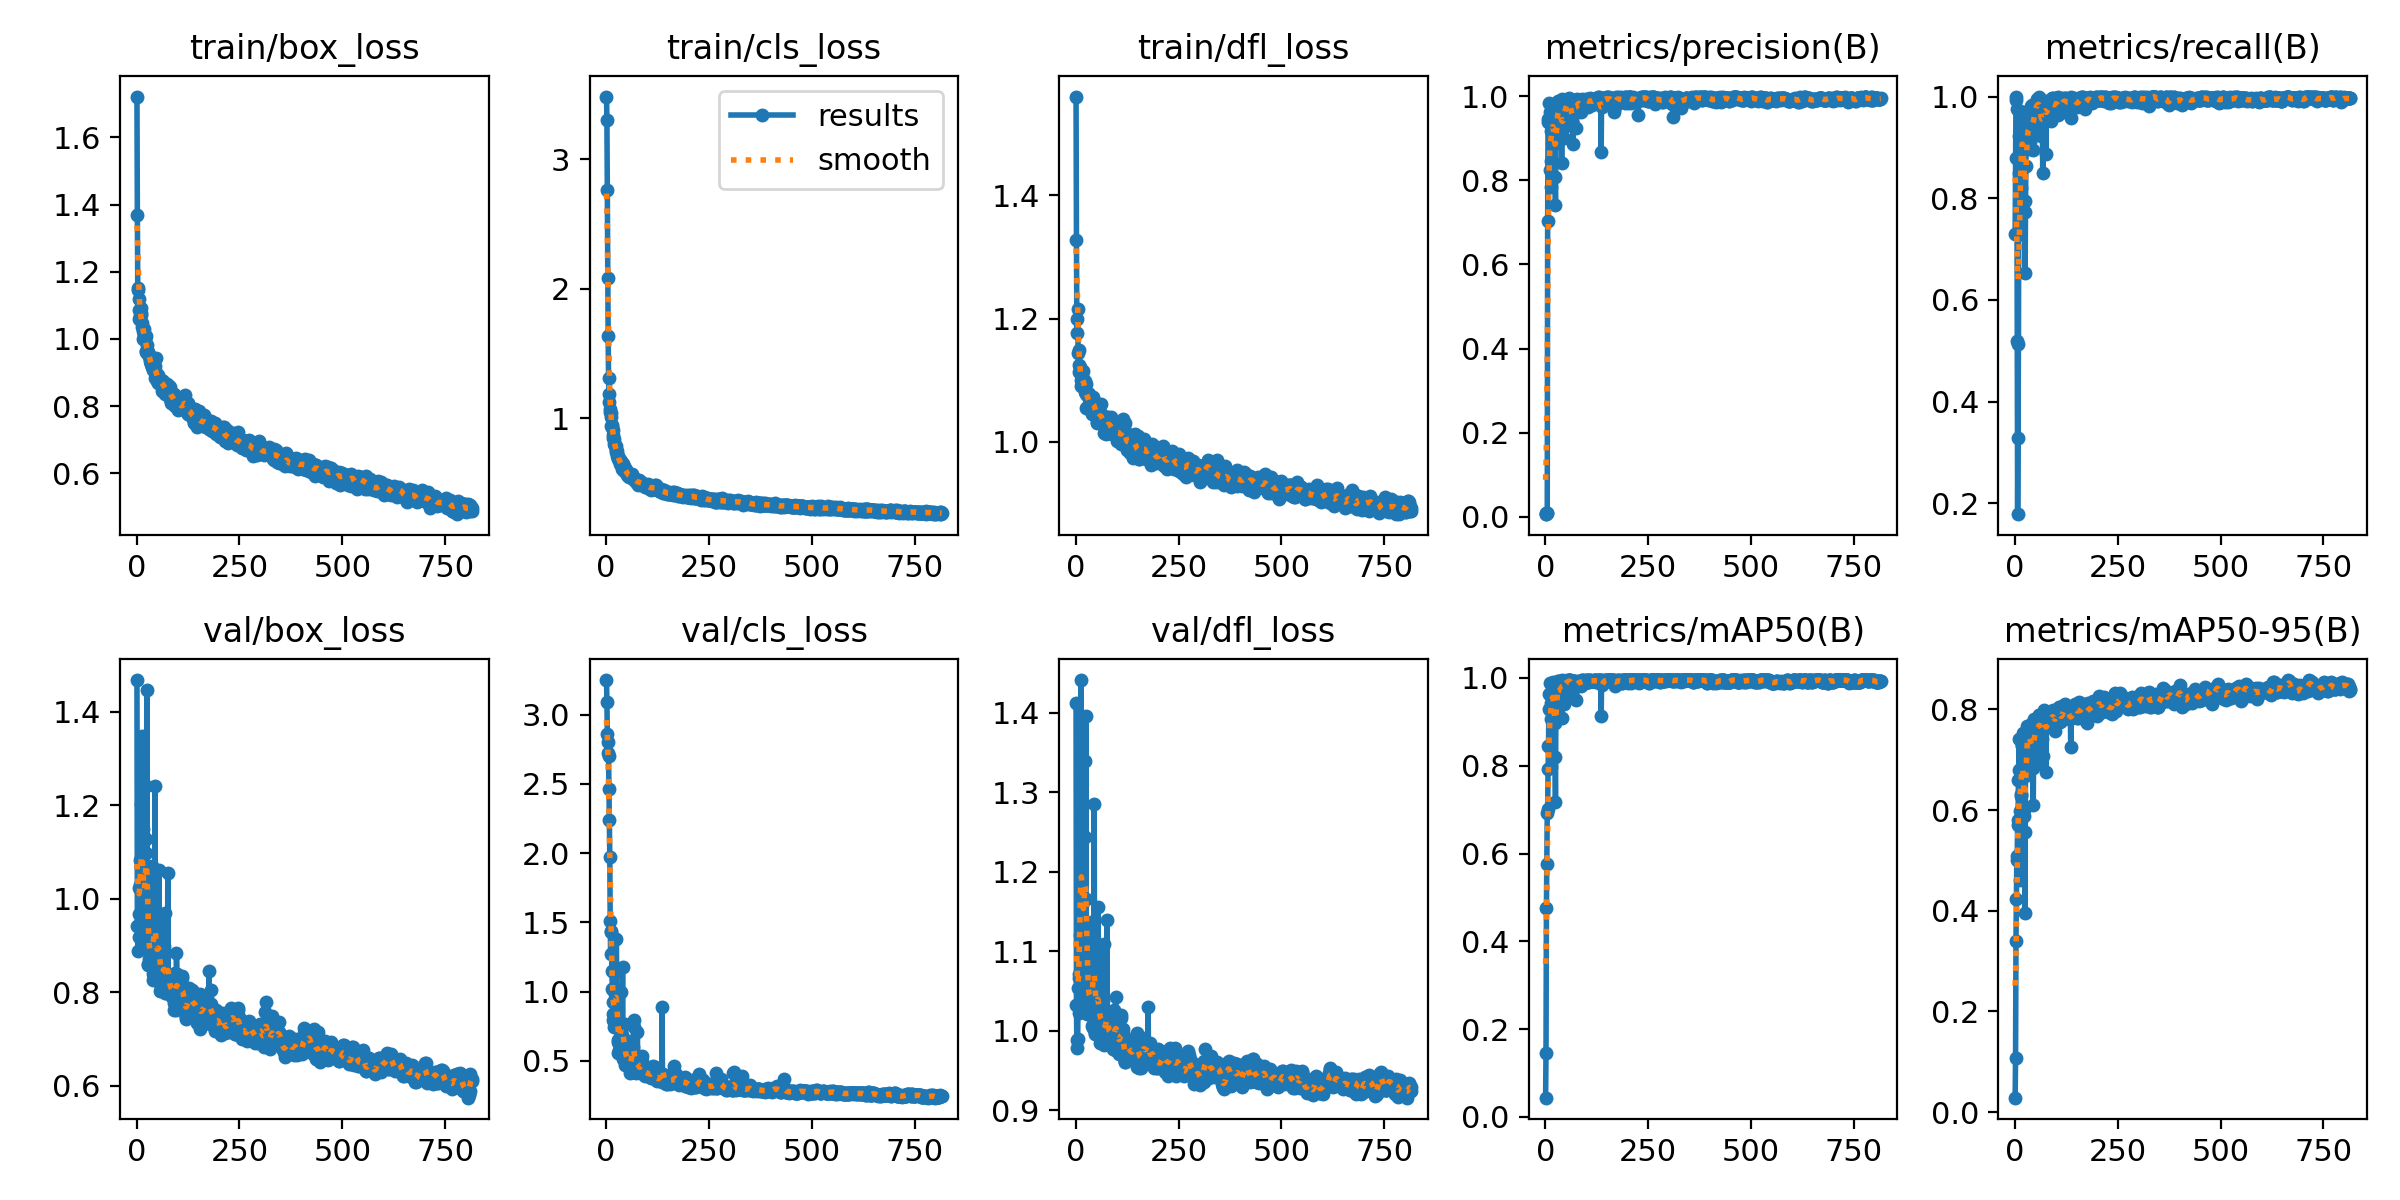

Values plotted in this chart, from the file beside it:
epoch, time, train/box_loss, train/cls_loss, train/dfl_loss, metrics/precision(B), metrics/recall(B), metrics/mAP50(B), metrics/mAP50-95(B), val/box_loss, val/cls_loss, val/dfl_loss, lr/pg0, lr/pg1, lr/pg2
1, 14.66, 1.722, 3.484, 1.56, 0.006, 0.7305, 0.04397, 0.02872, 1.468, 3.25, 1.412, 0.0008, 0.0008, 0.0008
2, 17.1, 1.369, 3.305, 1.327, 0.00722, 0.8783, 0.1462, 0.1075, 0.9412, 3.093, 1.032, 0.001699, 0.001699, 0.001699
3, 19.52, 1.151, 2.765, 1.176, 0.00815, 0.9937, 0.4768, 0.3393, 0.9414, 2.864, 0.9783, 0.002597, 0.002597, 0.002597
4, 21.9, 1.147, 2.086, 1.199, 0.00823, 1, 0.5768, 0.4237, 0.8886, 2.805, 0.9881, 0.003495, 0.003495, 0.003495
5, 24.33, 1.119, 1.637, 1.216, 0.00796, 0.9754, 0.6924, 0.5009, 0.9179, 2.72, 0.9895, 0.004391, 0.004391, 0.004391
6, 26.94, 1.059, 1.315, 1.145, 0.7041, 0.5194, 0.7014, 0.5095, 0.9683, 2.703, 1.054, 0.005287, 0.005287, 0.005287
7, 29.42, 1.087, 1.192, 1.148, 0.9466, 0.1786, 0.7924, 0.571, 1.024, 2.463, 1.023, 0.006182, 0.006182, 0.006182
8, 31.9, 1.061, 1.13, 1.124, 0.9395, 0.3291, 0.8437, 0.58, 1.082, 2.242, 1.067, 0.007075, 0.007075, 0.007075
9, 34.3, 1.069, 1.074, 1.113, 0.9845, 0.5127, 0.9286, 0.6603, 1.03, 1.971, 1.072, 0.007968, 0.007968, 0.007968
10, 36.63, 1.078, 1.048, 1.121, 0.9424, 0.8487, 0.964, 0.6792, 1.068, 1.509, 1.12, 0.00886, 0.00886, 0.00886
11, 38.94, 1.092, 1.038, 1.114, 0.9627, 0.9225, 0.9889, 0.7407, 0.9144, 1.273, 1.03, 0.009751, 0.009751, 0.009751
12, 41.41, 1.072, 1.009, 1.1, 0.8241, 0.7898, 0.9261, 0.5975, 1.203, 1.428, 1.285, 0.009946, 0.009946, 0.009946
13, 43.78, 1.049, 0.9443, 1.117, 0.7844, 0.7298, 0.797, 0.4603, 1.349, 1.435, 1.441, 0.009941, 0.009941, 0.009941
14, 46.2, 1.035, 0.9356, 1.091, 0.8471, 0.8195, 0.9058, 0.6277, 1.048, 1.145, 1.204, 0.009936, 0.009936, 0.009936
15, 48.44, 0.9999, 0.9462, 1.097, 0.9166, 0.8707, 0.9436, 0.6318, 1.149, 1.019, 1.249, 0.009931, 0.009931, 0.009931
16, 50.66, 1.023, 0.914, 1.109, 0.9553, 0.9324, 0.9675, 0.6832, 1.056, 0.9246, 1.158, 0.009926, 0.009926, 0.009926
17, 52.9, 1.031, 0.8712, 1.09, 0.9341, 0.9207, 0.9733, 0.7265, 0.949, 0.834, 1.067, 0.009921, 0.009921, 0.009921
18, 55.22, 1.011, 0.8482, 1.093, 0.9711, 0.9689, 0.9881, 0.7288, 0.9644, 0.7913, 1.133, 0.009916, 0.009916, 0.009916
19, 57.54, 1.018, 0.84, 1.115, 0.9601, 0.97, 0.9872, 0.7434, 0.9233, 0.7456, 1.093, 0.009911, 0.009911, 0.009911
20, 59.9, 1.002, 0.799, 1.099, 0.974, 0.9518, 0.9895, 0.7532, 0.9078, 0.7769, 1.056, 0.009906, 0.009906, 0.009906
21, 62.13, 1, 0.7947, 1.095, 0.9278, 0.9303, 0.97, 0.7125, 0.9387, 0.8293, 1.11, 0.009901, 0.009901, 0.009901
22, 64.34, 0.9652, 0.7834, 1.081, 0.8951, 0.8617, 0.9378, 0.5876, 1.24, 0.9798, 1.339, 0.009896, 0.009896, 0.009896
23, 66.53, 1.009, 0.7839, 1.098, 0.8895, 0.7947, 0.8972, 0.5995, 1.128, 0.9972, 1.244, 0.009891, 0.009891, 0.009891
24, 69.06, 0.9618, 0.755, 1.078, 0.8083, 0.7943, 0.8198, 0.5563, 1.097, 1.139, 1.166, 0.009886, 0.009886, 0.009886
25, 71.57, 0.9592, 0.738, 1.056, 0.7415, 0.6522, 0.7172, 0.3964, 1.446, 1.382, 1.396, 0.009881, 0.009881, 0.009881
26, 73.98, 0.9821, 0.7512, 1.093, 0.9056, 0.7738, 0.9309, 0.6685, 0.9681, 0.9742, 1.089, 0.009876, 0.009876, 0.009876
27, 76.47, 0.9603, 0.7061, 1.077, 0.9146, 0.863, 0.97, 0.7013, 0.944, 0.7824, 1.104, 0.009871, 0.009871, 0.009871
28, 78.81, 0.9605, 0.7077, 1.076, 0.9599, 0.9143, 0.9732, 0.7557, 0.8593, 0.6363, 1.021, 0.009866, 0.009866, 0.009866
29, 81.05, 0.9536, 0.7035, 1.059, 0.9597, 0.9229, 0.9696, 0.7478, 0.8608, 0.6473, 1.037, 0.009861, 0.009861, 0.009861
30, 83.37, 0.9499, 0.6906, 1.074, 0.9835, 0.9693, 0.9935, 0.7516, 0.8988, 0.5554, 1.071, 0.009856, 0.009856, 0.009856
31, 85.56, 0.9519, 0.6847, 1.079, 0.9882, 0.9426, 0.9904, 0.7662, 0.8701, 0.6217, 1.044, 0.009851, 0.009851, 0.009851
32, 87.75, 0.94, 0.6761, 1.078, 0.987, 0.9496, 0.9919, 0.7609, 0.8668, 0.5765, 1.027, 0.009847, 0.009847, 0.009847
33, 89.96, 0.9335, 0.6775, 1.053, 0.9505, 0.9268, 0.9911, 0.7567, 0.882, 0.6439, 1.025, 0.009842, 0.009842, 0.009842
34, 92.16, 0.9358, 0.6656, 1.057, 0.975, 0.9169, 0.9795, 0.7358, 0.9097, 0.7185, 1.057, 0.009837, 0.009837, 0.009837
35, 94.4, 0.9261, 0.6484, 1.059, 0.9446, 0.9725, 0.991, 0.7523, 0.8874, 0.6725, 1.043, 0.009832, 0.009832, 0.009832
36, 96.72, 0.9251, 0.6716, 1.065, 0.9846, 0.931, 0.9844, 0.7406, 0.8831, 0.7111, 1.028, 0.009827, 0.009827, 0.009827
37, 99.1, 0.9151, 0.6504, 1.051, 0.9446, 0.8959, 0.9497, 0.7396, 0.8566, 0.9961, 1.026, 0.009822, 0.009822, 0.009822
38, 101.4, 0.9181, 0.6298, 1.057, 0.9529, 0.9101, 0.9688, 0.6976, 1.071, 0.6831, 1.136, 0.009817, 0.009817, 0.009817
39, 103.6, 0.9063, 0.61, 1.045, 0.9846, 0.981, 0.9901, 0.7496, 0.9105, 0.568, 1.044, 0.009812, 0.009812, 0.009812
40, 105.9, 0.9245, 0.6466, 1.068, 0.8424, 0.9468, 0.908, 0.7103, 0.8267, 1.178, 1.006, 0.009807, 0.009807, 0.009807
41, 108.1, 0.9134, 0.6483, 1.065, 0.9931, 0.9827, 0.9947, 0.7652, 0.8384, 0.5094, 1.009, 0.009802, 0.009802, 0.009802
42, 110.3, 0.9135, 0.6279, 1.065, 0.9424, 0.9484, 0.9901, 0.7723, 0.8328, 0.5512, 1.003, 0.009797, 0.009797, 0.009797
43, 112.6, 0.9119, 0.6273, 1.073, 0.9255, 0.9343, 0.9828, 0.738, 0.9201, 0.6068, 1.059, 0.009792, 0.009792, 0.009792
44, 114.9, 0.8829, 0.5934, 1.045, 0.9364, 0.9253, 0.9648, 0.6835, 0.9727, 0.6151, 1.116, 0.009787, 0.009787, 0.009787
45, 117.3, 0.9198, 0.6211, 1.064, 0.9017, 0.894, 0.9413, 0.6096, 1.241, 0.7677, 1.285, 0.009782, 0.009782, 0.009782
46, 119.6, 0.9088, 0.5993, 1.061, 0.9595, 0.9603, 0.9835, 0.7439, 0.9038, 0.6124, 1.054, 0.009777, 0.009777, 0.009777
47, 121.9, 0.9431, 0.5945, 1.065, 0.9785, 0.9787, 0.993, 0.7714, 0.8384, 0.4711, 0.997, 0.009772, 0.009772, 0.009772
48, 124.3, 0.8919, 0.6023, 1.045, 0.9844, 0.9768, 0.9934, 0.7812, 0.8396, 0.4939, 0.9961, 0.009767, 0.009767, 0.009767
49, 126.5, 0.8863, 0.6008, 1.044, 0.9616, 0.9733, 0.986, 0.7647, 0.8658, 0.5191, 1.018, 0.009762, 0.009762, 0.009762
50, 128.8, 0.8733, 0.5817, 1.053, 0.9755, 0.9859, 0.9912, 0.7695, 0.8552, 0.5295, 1.007, 0.009757, 0.009757, 0.009757
51, 131.1, 0.8918, 0.5662, 1.042, 0.9781, 0.9773, 0.9881, 0.7578, 0.8727, 0.5159, 1.023, 0.009753, 0.009753, 0.009753
52, 133.4, 0.8735, 0.582, 1.031, 0.9831, 0.9853, 0.9942, 0.7514, 0.8923, 0.4907, 1.035, 0.009748, 0.009748, 0.009748
53, 135.6, 0.87, 0.5584, 1.033, 0.989, 0.9955, 0.9921, 0.7588, 0.8659, 0.4764, 1.012, 0.009743, 0.009743, 0.009743
54, 137.8, 0.8804, 0.5631, 1.035, 0.9568, 0.9499, 0.9775, 0.6919, 1.062, 0.6438, 1.156, 0.009738, 0.009738, 0.009738
55, 140, 0.8798, 0.5508, 1.038, 0.9829, 0.9865, 0.991, 0.7421, 0.9445, 0.5133, 1.079, 0.009733, 0.009733, 0.009733
56, 142.1, 0.8776, 0.5662, 1.046, 0.9858, 0.9839, 0.9938, 0.7812, 0.8192, 0.4713, 0.9983, 0.009728, 0.009728, 0.009728
57, 144.3, 0.8708, 0.5656, 1.037, 0.9866, 0.9932, 0.9946, 0.7738, 0.8375, 0.4982, 1.003, 0.009723, 0.009723, 0.009723
58, 146.6, 0.8721, 0.5582, 1.036, 0.9943, 0.9993, 0.9949, 0.7893, 0.8023, 0.4141, 0.9849, 0.009718, 0.009718, 0.009718
59, 148.8, 0.8776, 0.5503, 1.049, 0.9952, 0.9906, 0.9947, 0.789, 0.8115, 0.4375, 0.9926, 0.009713, 0.009713, 0.009713
60, 150.9, 0.877, 0.557, 1.04, 0.9851, 0.9887, 0.9946, 0.7461, 0.9032, 0.4643, 1.058, 0.009708, 0.009708, 0.009708
... 755 more rows
